Run: headless pygame with SDL's dummy video driver; simulated clock (each Clock.tick advances the game by its frame time, no real sleeping); random seed 0; keys injected as events and as key.get_pressed() state; mouse plan: one left click at the window centre at the start of phase 2, then a move to the lower-right quarter at the start of phase 3.
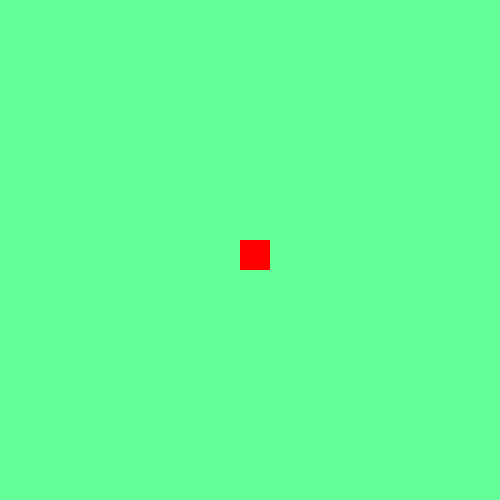
Frame 1 of 4 · flips 1–60 · no input
Frame 2 of 4 · flips 61–180 · clicked the window centre · tapped SPACE, RETURN · held RIGHT (→), D · screen unchanged from frame 1, image omitted
Frame 3 of 4 · flips 181–300 · moved the mouse to the lower-right quarter · held DOWN (↓), S · screen unchanged from frame 2, image omitted
Frame 4 of 4 · flips 301–420 · held LEFT (←), A, UP (↑), W · screen unchanged from frame 3, image omitted

The pygame program that drew these frames:

import pygame
pygame.init()

##Global Vars
COLOR = (255, 100, 98)
SURFACE_COLOR = (100, 255, 150)
WIDTH = 500
HEIGHT = 500

##Sample Object Class for Making Sprite
class Sprite(pygame.sprite.Sprite):
  def __init__(self, color, height, width):
    super().__init__()
    self.image = pygame.Surface([width, height])
    self.image.fill(SURFACE_COLOR)
    self.image.set_colorkey(COLOR)

    pygame.draw.rect(self.image, color, pygame.Rect(0, 0, width, height))
    self.rect = self.image.get_rect()


red = (255, 0, 0)
screen_size = (WIDTH, HEIGHT)
screen = pygame.display.set_mode(screen_size) ## 500 x 500 screen
list_of_sprites = pygame.sprite.Group()
obj = Sprite(red, 30, 30) ## red cube Sprite
obj.rect.x = 240 ## x pos of sprite
obj.rect.y = 240 ## y pos of sprite
list_of_sprites.add(obj)

exit = True
clock = pygame.time.Clock()

while exit:
  for event in pygame.event.get():
    if event.type == pygame.QUIT:
      exit = False
  list_of_sprites.update() ##updates all sprites in list_of_sprites
  screen.fill(SURFACE_COLOR)
  list_of_sprites.draw(screen)
  pygame.display.flip()
  clock.tick(60)

pygame.quit()



class Menu:
  res = (500, 500) ## screen size
  screen = pygame.display.set_mode(res)
  color = (0, 0, 0) ## color of text
  button_base_color = (235, 225, 255) 
  button_base_shade = (165, 145, 200) ##shade button
  screen_width = screen.get_width()
  screen_height = screen.get_height()

  font = pygame.font.SysFont("Arial", 30)
  text = font.render("quit", True, color)

  while True:
    for the_event in pygame.event.get():
      if the_event.type == pygame.MOUSEBUTTONDOWN:
        if screen_width / 2 <= mouse[0] <= screen_width / 2 + 140 and height/2 <= mouse[1] <= height/2 + 40:
          pygame.quit()

  mouse = pygame.mouse.get_pos()
  screen.blit(text, (screen_width/2 + 50, height/2))
  pygame.display.update()
